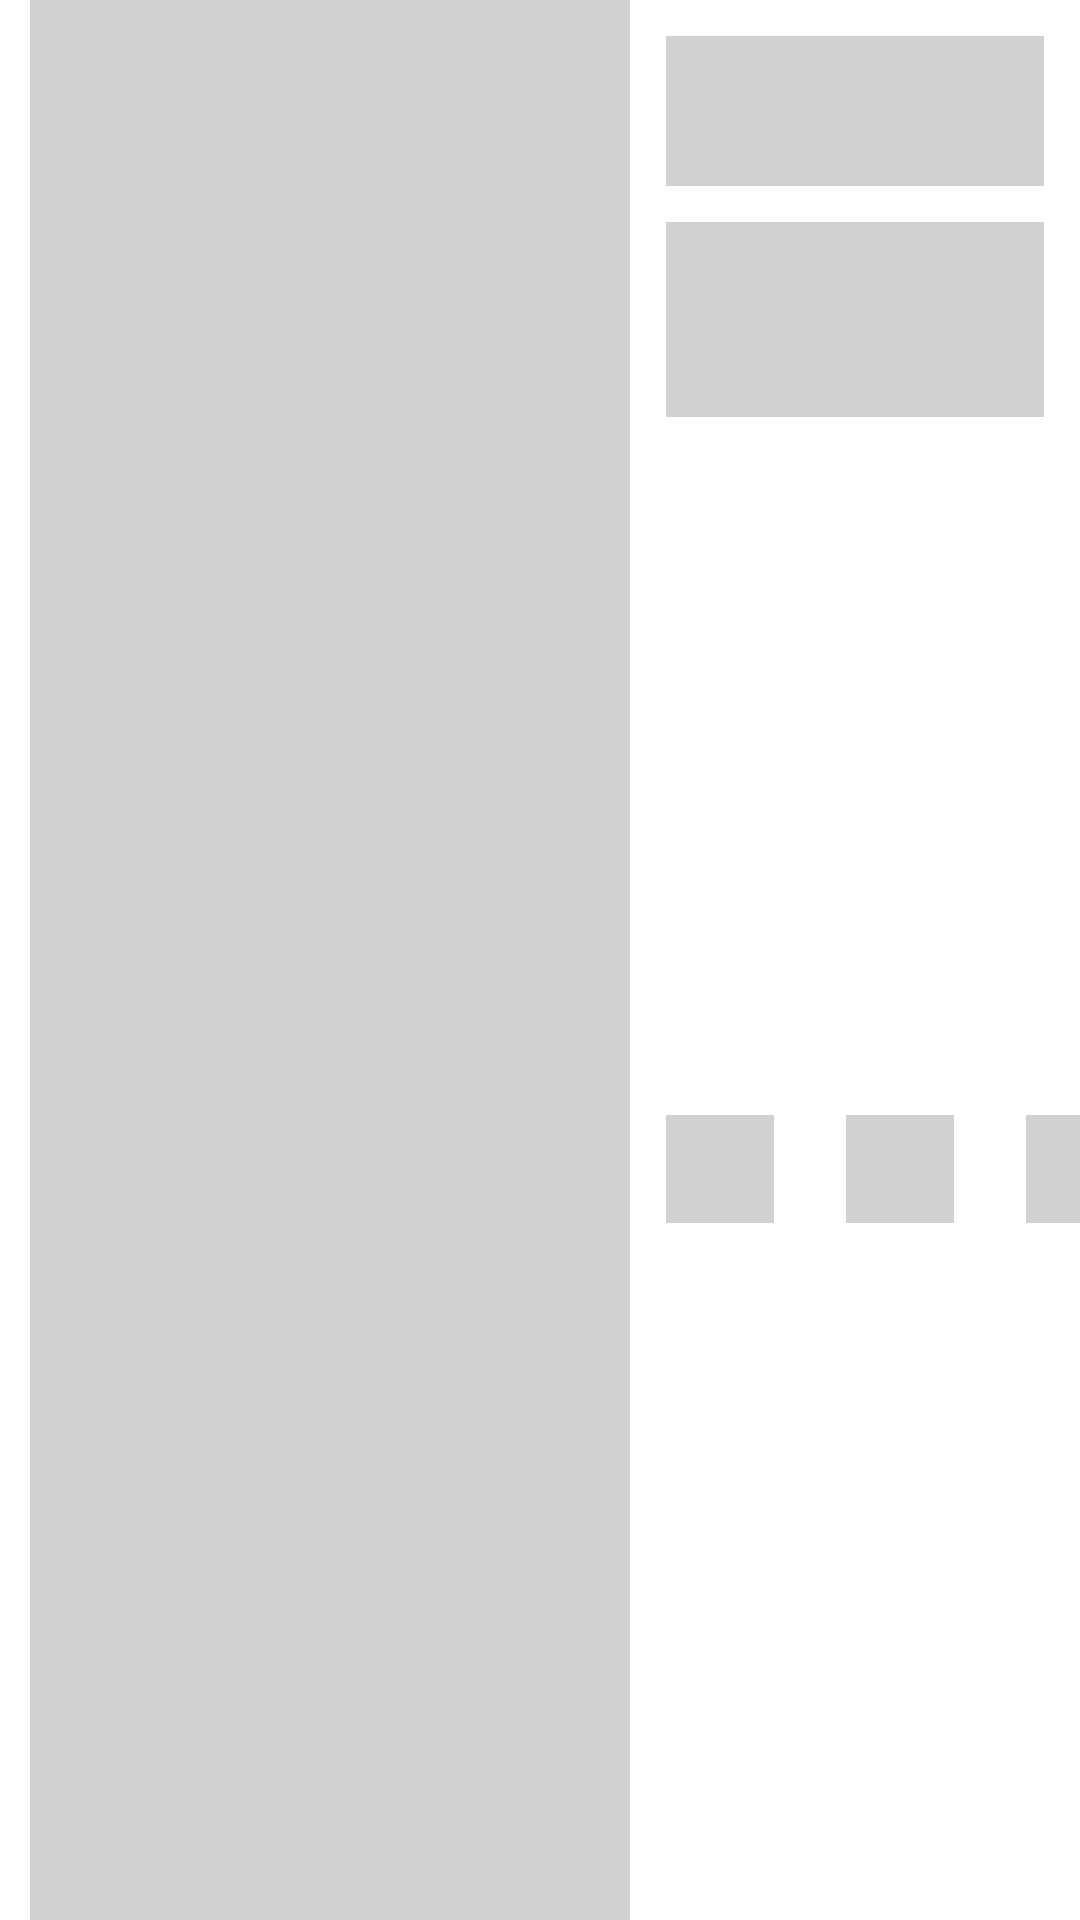

Write the Android layout XML for this screen, with the resource values it uses.
<!-- AndroidManifest.xml: application theme SplashScreenStyle -->
<!-- res/layout/placeholder_row_layout.xml -->
<?xml version="1.0" encoding="utf-8"?>
<androidx.constraintlayout.widget.ConstraintLayout xmlns:android="http://schemas.android.com/apk/res/android"
    xmlns:app="http://schemas.android.com/apk/res-auto"
    xmlns:tools="http://schemas.android.com/tools"
    android:layout_width="match_parent"
    android:layout_height="200dp"
    android:layout_marginTop="4dp"
    android:layout_marginBottom="4dp">

    <View
        android:id="@+id/view"
        android:layout_width="200dp"
        android:layout_height="wrap_content"
        android:layout_marginStart="10dp"
        android:background="@color/placeholderColor"
        app:layout_constraintBottom_toBottomOf="parent"
        app:layout_constraintStart_toStartOf="parent"
        app:layout_constraintTop_toTopOf="parent" />

    <View
        android:id="@+id/view2"
        android:layout_width="0dp"
        android:layout_height="50dp"
        android:layout_marginStart="12dp"
        android:layout_marginTop="12dp"
        android:layout_marginEnd="12dp"
        android:background="@color/placeholderColor"
        app:layout_constraintEnd_toEndOf="parent"
        app:layout_constraintStart_toEndOf="@+id/view"
        app:layout_constraintTop_toTopOf="parent" />

    <View
        android:id="@+id/view3"
        android:layout_width="0dp"
        android:layout_height="65dp"
        android:layout_marginTop="12dp"
        android:background="@color/placeholderColor"
        app:layout_constraintEnd_toEndOf="@+id/view2"
        app:layout_constraintStart_toStartOf="@+id/view2"
        app:layout_constraintTop_toBottomOf="@+id/view2" />

    <View
        android:id="@+id/view4"
        android:layout_width="36dp"
        android:layout_height="36dp"
        android:layout_marginTop="12dp"
        android:layout_marginBottom="12dp"
        android:background="@color/placeholderColor"
        app:layout_constraintBottom_toBottomOf="parent"
        app:layout_constraintStart_toStartOf="@+id/view3"
        app:layout_constraintTop_toBottomOf="@+id/view3" />

    <View
        android:id="@+id/view5"
        android:layout_width="36dp"
        android:layout_height="36dp"
        android:layout_marginStart="24dp"
        android:background="@color/placeholderColor"
        app:layout_constraintStart_toEndOf="@+id/view4"
        app:layout_constraintTop_toTopOf="@+id/view4" />

    <View
        android:id="@+id/view6"
        android:layout_width="36dp"
        android:layout_height="36dp"
        android:layout_marginStart="24dp"
        android:background="@color/placeholderColor"
        app:layout_constraintStart_toEndOf="@+id/view5"
        app:layout_constraintTop_toTopOf="@+id/view5" />
</androidx.constraintlayout.widget.ConstraintLayout>
<!-- resources referenced by this layout -->
<resources>
  <color name="placeholderColor">@color/mediumGray</color>
  <style name="SplashScreenStyle" parent="Theme.MaterialComponents.DayNight.NoActionBar">
          <item name="android:windowBackground">@drawable/splash_screen</item>
          <item name="android:windowTranslucentStatus">true</item>
          <item name="android:windowTranslucentNavigation">true</item>
      </style>
  <color name="mediumGray">#D1D1D1</color>
</resources>
